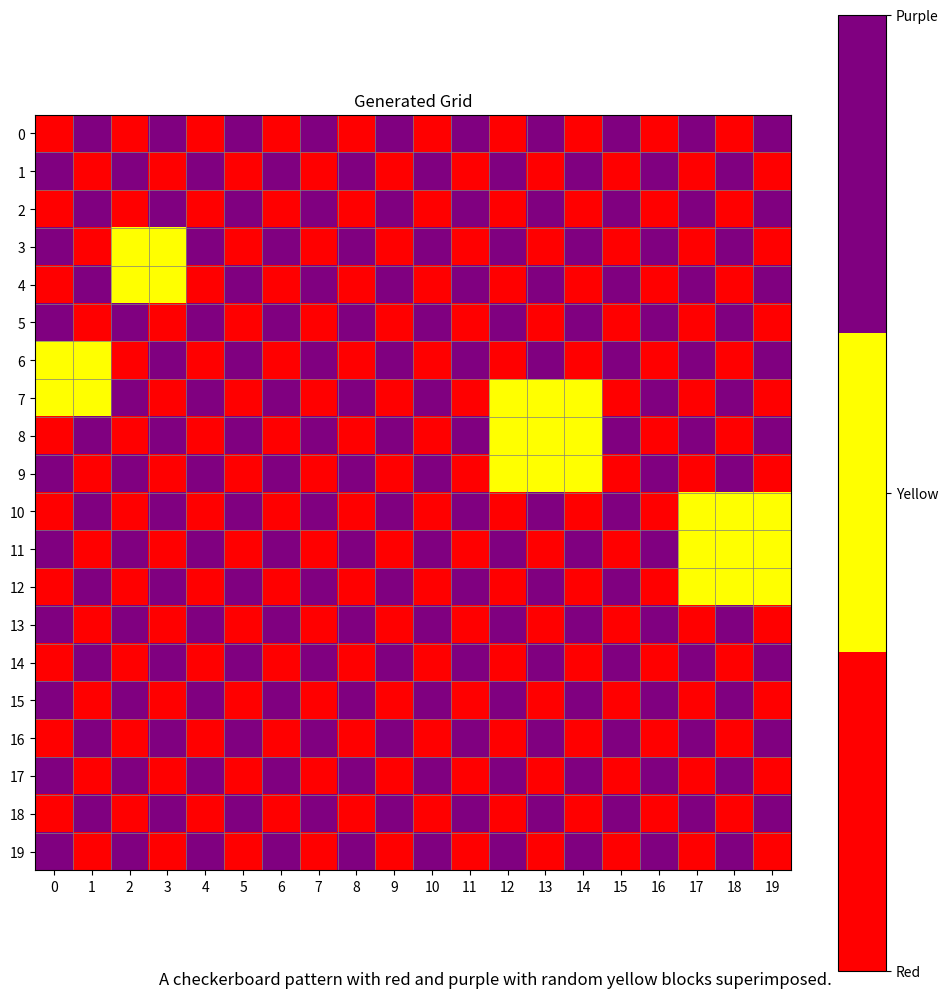

This figure's Python source:

import numpy as np
from abc import ABC, abstractmethod
import matplotlib.pyplot as plt
import matplotlib.colors as mcolors
import numpy as np
from abc import ABC, abstractmethod
import matplotlib.pyplot as plt
import matplotlib.colors as mcolors
from typing import Tuple
import random

class SimpleGridDescriptionTask(ABC):
    def __init__(self, grid_size):
        self.grid_size = grid_size
        self.color_map = {
            0: "black",
            1: "red",
            2: "green",
            3: "blue",
            4: "yellow",
            5: "purple",
            6: "orange",
        }

    @abstractmethod
    def execute(self) -> tuple[np.ndarray, str]:
        pass

    def visualize(self, grid: np.ndarray, description: str):
        fig, ax = plt.subplots(figsize=(10, 10))

        # Determine the unique values in the grid
        unique_values = np.unique(grid)
        n_colors = len(unique_values)

        # Create a mapping of grid values to color indices
        value_to_index = {val: i for i, val in enumerate(unique_values)}

        # Create a new grid with mapped indices
        indexed_grid = np.vectorize(value_to_index.get)(grid)

        # Create a custom colormap
        colors = [self.color_map[i] for i in unique_values]
        cmap = mcolors.LinearSegmentedColormap.from_list("custom", colors, N=n_colors)

        x_grid_size, y_grid_size = grid.shape
        
        # Display the grid
        cax = ax.imshow(indexed_grid, cmap=cmap, interpolation='nearest')
        ax.set_title("Generated Grid")
        ax.set_xticks(np.arange(-0.5, x_grid_size, 1), minor=True)
        ax.set_yticks(np.arange(-0.5, y_grid_size, 1), minor=True)
        ax.grid(which="minor", color="gray", linestyle="-", linewidth=0.5)
        ax.tick_params(which="minor", size=0)

        # Create a colorbar
        cbar = fig.colorbar(cax, ax=ax, ticks=range(n_colors))
        cbar.set_ticklabels([self.color_map[i].capitalize() for i in unique_values])

        ax.set_xticks(np.arange(0, x_grid_size, 1))
        ax.set_yticks(np.arange(0, y_grid_size, 1))

        # Add description as text below the grid
        plt.figtext(
            0.5, 0.01, description, wrap=True, horizontalalignment="center", fontsize=12
        )

        # Disable cursor value display
        ax.format_cursor_data = lambda data: ''

        plt.tight_layout()
        plt.show()
        
import numpy as np
from abc import ABC, abstractmethod
import matplotlib.pyplot as plt
import matplotlib.colors as mcolors
from typing import Tuple
import random

class SimpleGridDescriptionTask(ABC):
    def __init__(self, grid_size):
        self.grid_size = grid_size
        self.color_map = {
            0: "black",
            1: "red",
            2: "green",
            3: "blue",
            4: "yellow",
            5: "purple",
            6: "orange",
        }

    @abstractmethod
    def execute(self) -> tuple[np.ndarray, str]:
        pass

    def visualize(self, grid: np.ndarray, description: str):
        fig, ax = plt.subplots(figsize=(10, 10))

        unique_values = np.unique(grid)
        n_colors = len(unique_values)
        value_to_index = {val: i for i, val in enumerate(unique_values)}
        indexed_grid = np.vectorize(value_to_index.get)(grid)

        colors = [self.color_map[i] for i in unique_values]
        cmap = mcolors.LinearSegmentedColormap.from_list("custom", colors, N=n_colors)

        x_grid_size, y_grid_size = grid.shape
        cax = ax.imshow(indexed_grid, cmap=cmap, interpolation='nearest')
        ax.set_title("Generated Grid")
        ax.set_xticks(np.arange(-0.5, x_grid_size, 1), minor=True)
        ax.set_yticks(np.arange(-0.5, y_grid_size, 1), minor=True)
        ax.grid(which="minor", color="gray", linestyle="-", linewidth=0.5)
        ax.tick_params(which="minor", size=0)

        cbar = fig.colorbar(cax, ax=ax, ticks=range(n_colors))
        cbar.set_ticklabels([self.color_map[i].capitalize() for i in unique_values])

        ax.set_xticks(np.arange(0, x_grid_size, 1))
        ax.set_yticks(np.arange(0, y_grid_size, 1))
        plt.figtext(
            0.5, 0.01, description, wrap=True, horizontalalignment="center", fontsize=12
        )

        ax.format_cursor_data = lambda data: ''
        plt.tight_layout()
        plt.show()

class CheckerboardWithBlocks(SimpleGridDescriptionTask):
    def __init__(self, grid_size, num_colors):
        super().__init__(grid_size)
        self.num_colors = min(num_colors, 6)

    def execute(self) -> tuple[np.ndarray, str]:
        grid = np.zeros((self.grid_size, self.grid_size), dtype=int)
        
        # Choose two colors for the checkerboard pattern
        color1, color2 = random.sample(range(1, 7), 2)
        
        # Create the checkerboard pattern
        for i in range(self.grid_size):
            for j in range(self.grid_size):
                if (i + j) % 2 == 0:
                    grid[i, j] = color1
                else:
                    grid[i, j] = color2

        # Choose a third color for the random blocks
        block_color = random.choice([c for c in range(1, 7) if c not in (color1, color2)])

        # Place a few random blocks on the checkerboard pattern
        num_blocks = random.randint(3, 6)
        for _ in range(num_blocks):
            block_size = random.randint(1, 4)
            x = random.randint(0, self.grid_size - block_size)
            y = random.randint(0, self.grid_size - block_size)
            grid[x:x+block_size, y:y+block_size] = block_color

        description = (
            f"A checkerboard pattern with {self.color_map[color1]} and {self.color_map[color2]} "
            f"with random {self.color_map[block_color]} blocks superimposed."
        )

        return grid, description

# Example usage
grid_size = 20
num_colors = 5
task = CheckerboardWithBlocks(grid_size, num_colors)
grid, description = task.execute()

print(description)
print(grid)

# Visualize the grid
task.visualize(grid, description)